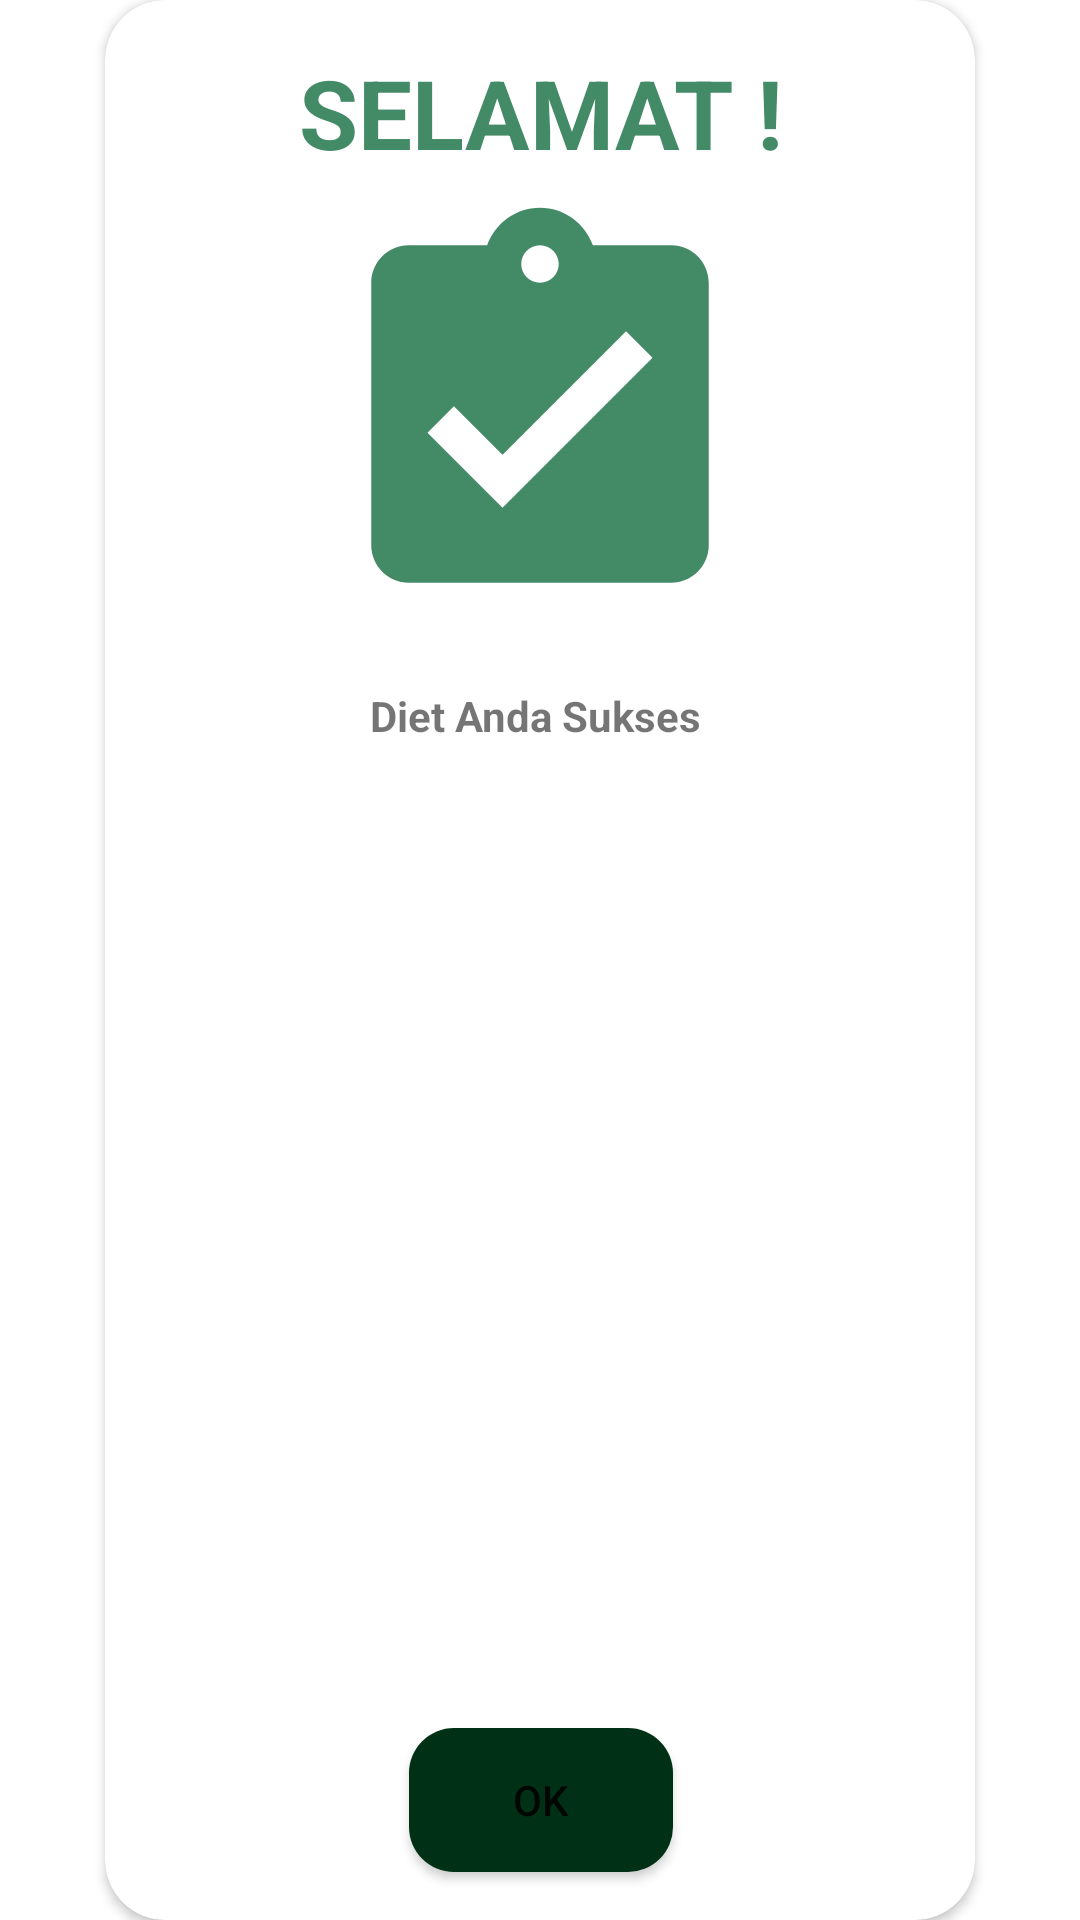

Produce the Android XML layout that renders to this screen, including the resource entries it uses.
<!-- AndroidManifest.xml: application theme Theme.OcdXsunnah -->
<!-- res/layout/dialog_success.xml -->
<?xml version="1.0" encoding="utf-8"?>
<androidx.constraintlayout.widget.ConstraintLayout xmlns:android="http://schemas.android.com/apk/res/android"
    xmlns:app="http://schemas.android.com/apk/res-auto"
    xmlns:tools="http://schemas.android.com/tools"
    android:id="@+id/sty"
    android:layout_width="290dp"
    android:layout_height="wrap_content"
    android:layout_gravity="center">

    <androidx.cardview.widget.CardView
        android:layout_width="290dp"
        android:layout_height="match_parent"
        app:cardCornerRadius="20dp"
        app:layout_constraintBottom_toBottomOf="parent"
        app:layout_constraintEnd_toEndOf="parent"
        app:layout_constraintStart_toStartOf="parent"
        app:layout_constraintTop_toTopOf="parent">

        <androidx.constraintlayout.widget.ConstraintLayout
            android:layout_width="match_parent"
            android:layout_height="match_parent">


            <TextView
                android:id="@+id/textView4"
                android:layout_width="match_parent"
                android:layout_height="0dp"
                android:layout_marginTop="16dp"
                android:text="SELAMAT !"
                android:textAlignment="center"
                android:textColor="@color/hijauKedua"
                android:textSize="32sp"
                android:textStyle="bold"
                app:layout_constraintEnd_toEndOf="parent"
                app:layout_constraintStart_toStartOf="parent"
                app:layout_constraintTop_toTopOf="parent" />

            <ImageView
                android:id="@+id/imageView3"
                android:layout_width="wrap_content"
                android:layout_height="wrap_content"
                android:layout_marginTop="4dp"
                app:layout_constraintEnd_toEndOf="parent"
                app:layout_constraintStart_toStartOf="parent"
                app:layout_constraintTop_toBottomOf="@+id/textView4"
                app:srcCompat="@drawable/ic_ceklis" />

            <Button
                android:id="@+id/btYes"
                android:layout_width="wrap_content"
                android:layout_height="wrap_content"
                android:layout_marginStart="123dp"
                android:layout_marginTop="64dp"
                android:layout_marginEnd="133dp"
                android:layout_marginBottom="16dp"
                android:background="@drawable/costumbutton"
                android:text="OK"
                app:layout_constraintBottom_toBottomOf="parent"
                app:layout_constraintEnd_toEndOf="parent"
                app:layout_constraintHorizontal_bias="0.407"
                app:layout_constraintStart_toStartOf="parent"
                app:layout_constraintTop_toBottomOf="@+id/imageView3"
                app:layout_constraintVertical_bias="1.0" />

            <TextView
                android:id="@+id/textView11"
                android:layout_width="wrap_content"
                android:layout_height="wrap_content"
                android:layout_marginTop="16dp"
                android:text="Diet Anda Sukses "
                android:textStyle="bold"
                app:layout_constraintEnd_toEndOf="parent"
                app:layout_constraintHorizontal_bias="0.502"
                app:layout_constraintStart_toStartOf="parent"
                app:layout_constraintTop_toBottomOf="@+id/imageView3" />
        </androidx.constraintlayout.widget.ConstraintLayout>


    </androidx.cardview.widget.CardView>

</androidx.constraintlayout.widget.ConstraintLayout>
<!-- resources referenced by this layout -->
<resources>
  <color name="hijauKedua">#438A67</color>
  <!-- drawable costumbutton (drawable) -->
  <?xml version="1.0" encoding="utf-8"?>
  <shape xmlns:android="http://schemas.android.com/apk/res/android">
  
      <solid android:color="@color/hijauUtama"/>
      <corners android:radius="15dp"/>
  
  </shape>
  <!-- drawable ic_ceklis (drawable) -->
  <vector android:height="150dp" android:tint="#438A67"
      android:viewportHeight="24" android:viewportWidth="24"
      android:width="150dp" xmlns:android="http://schemas.android.com/apk/res/android">
      <path android:fillColor="@android:color/white" android:pathData="M19,3h-4.18C14.4,1.84 13.3,1 12,1c-1.3,0 -2.4,0.84 -2.82,2L5,3c-1.1,0 -2,0.9 -2,2v14c0,1.1 0.9,2 2,2h14c1.1,0 2,-0.9 2,-2L21,5c0,-1.1 -0.9,-2 -2,-2zM12,3c0.55,0 1,0.45 1,1s-0.45,1 -1,1 -1,-0.45 -1,-1 0.45,-1 1,-1zM10,17l-4,-4 1.41,-1.41L10,14.17l6.59,-6.59L18,9l-8,8z"/>
  </vector>
  <style name="Theme.OcdXsunnah" parent="Theme.MaterialComponents.DayNight.NoActionBar">
          
          <item name="colorPrimary">@color/hijauUtama</item>
          <item name="colorPrimaryVariant">@color/purple_700</item>
          <item name="colorOnPrimary">@color/white</item>
          
          <item name="colorSecondary">@color/teal_200</item>
          <item name="colorSecondaryVariant">@color/teal_700</item>
          <item name="colorOnSecondary">@color/black</item>
          
          <item name="android:statusBarColor" tools:targetApi="l">?attr/colorPrimaryVariant</item>
          
      </style>
  <color name="hijauUtama">#003116</color>
  <color name="purple_700">#FF3700B3</color>
  <color name="white">#FFFFFFFF</color>
  <color name="teal_200">#FF03DAC5</color>
  <color name="teal_700">#FF018786</color>
  <color name="black">#FF000000</color>
</resources>
